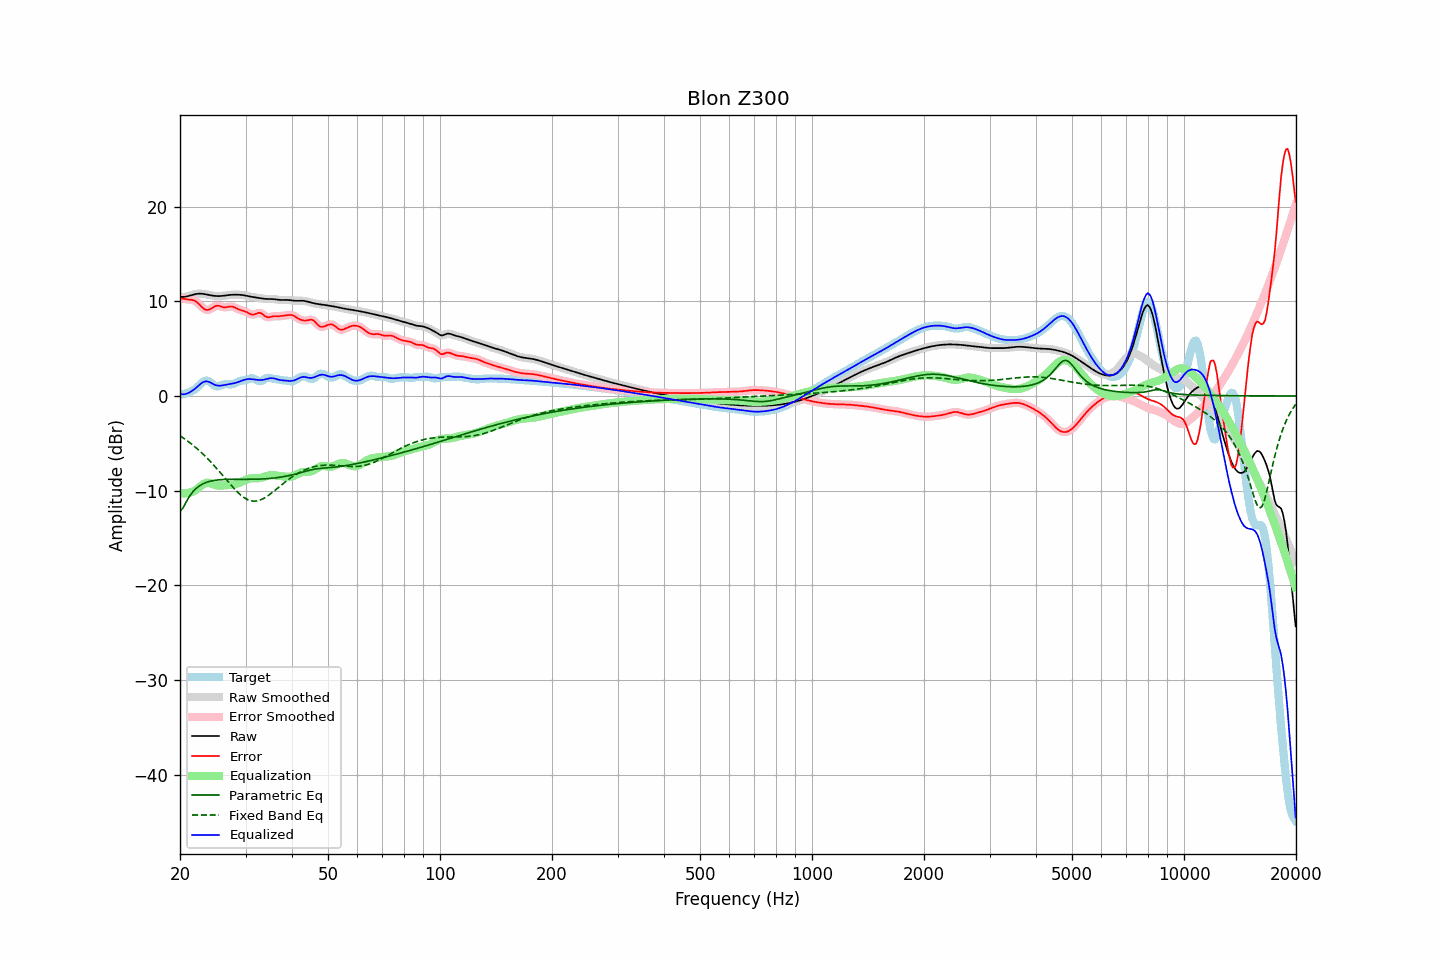

The data file committed next to this chart (first rows):
frequency, raw, error, smoothed, error_smoothed, equalization, parametric_eq, fixed_band_eq, equalized_raw, equalized_smoothed, target
20.00, 10.48, 10.33, 10.48, 10.32, -10.25, -12.20, -4.20, 0.22, 0.22, 0.15
20.20, 10.47, 10.29, 10.47, 10.30, -10.28, -12.00, -4.31, 0.19, 0.19, 0.18
20.40, 10.47, 10.27, 10.47, 10.27, -10.29, -11.80, -4.43, 0.18, 0.18, 0.20
20.61, 10.48, 10.25, 10.48, 10.25, -10.29, -11.48, -4.55, 0.19, 0.19, 0.23
20.81, 10.51, 10.22, 10.51, 10.22, -10.28, -11.15, -4.67, 0.23, 0.23, 0.29
21.02, 10.55, 10.20, 10.55, 10.20, -10.25, -10.86, -4.79, 0.30, 0.30, 0.36
21.23, 10.60, 10.18, 10.60, 10.18, -10.21, -10.57, -4.92, 0.39, 0.39, 0.42
21.44, 10.65, 10.16, 10.65, 10.16, -10.16, -10.34, -5.06, 0.49, 0.49, 0.49
21.66, 10.70, 10.12, 10.70, 10.13, -10.10, -10.11, -5.19, 0.60, 0.60, 0.57
21.87, 10.74, 10.07, 10.74, 10.07, -10.02, -9.94, -5.33, 0.73, 0.72, 0.67
22.09, 10.78, 9.97, 10.78, 9.97, -9.91, -9.77, -5.47, 0.86, 0.86, 0.80
22.31, 10.80, 9.84, 10.80, 9.84, -9.79, -9.64, -5.62, 1.01, 1.01, 0.96
22.54, 10.81, 9.68, 10.81, 9.68, -9.65, -9.50, -5.77, 1.16, 1.16, 1.13
22.76, 10.81, 9.51, 10.81, 9.51, -9.50, -9.40, -5.93, 1.31, 1.30, 1.30
22.99, 10.80, 9.34, 10.79, 9.34, -9.37, -9.30, -6.09, 1.42, 1.42, 1.46
23.22, 10.77, 9.20, 10.77, 9.21, -9.26, -9.23, -6.25, 1.51, 1.51, 1.57
23.45, 10.74, 9.12, 10.74, 9.12, -9.20, -9.15, -6.42, 1.54, 1.54, 1.62
23.69, 10.70, 9.09, 10.70, 9.09, -9.17, -9.10, -6.59, 1.54, 1.54, 1.62
23.92, 10.67, 9.11, 10.67, 9.12, -9.18, -9.04, -6.76, 1.49, 1.49, 1.55
24.16, 10.64, 9.19, 10.64, 9.19, -9.23, -9.00, -6.94, 1.41, 1.41, 1.44
24.40, 10.61, 9.30, 10.61, 9.30, -9.29, -8.96, -7.12, 1.32, 1.32, 1.31
24.65, 10.58, 9.41, 10.58, 9.41, -9.35, -8.93, -7.31, 1.23, 1.23, 1.17
24.89, 10.57, 9.50, 10.57, 9.49, -9.41, -8.90, -7.50, 1.16, 1.16, 1.07
25.14, 10.56, 9.53, 10.56, 9.53, -9.45, -8.88, -7.69, 1.11, 1.11, 1.03
25.39, 10.55, 9.53, 10.55, 9.52, -9.47, -8.86, -7.89, 1.09, 1.09, 1.02
25.65, 10.56, 9.48, 10.56, 9.48, -9.47, -8.85, -8.08, 1.09, 1.09, 1.08
25.91, 10.57, 9.42, 10.57, 9.43, -9.46, -8.83, -8.28, 1.11, 1.11, 1.15
26.16, 10.59, 9.38, 10.59, 9.38, -9.45, -8.82, -8.48, 1.14, 1.14, 1.21
26.43, 10.61, 9.36, 10.61, 9.37, -9.44, -8.82, -8.68, 1.17, 1.17, 1.25
26.69, 10.63, 9.38, 10.63, 9.38, -9.43, -8.81, -8.88, 1.21, 1.21, 1.25
26.96, 10.66, 9.42, 10.66, 9.42, -9.42, -8.81, -9.08, 1.24, 1.24, 1.24
27.23, 10.67, 9.45, 10.67, 9.44, -9.41, -8.81, -9.28, 1.27, 1.27, 1.22
27.50, 10.69, 9.46, 10.69, 9.45, -9.39, -8.80, -9.47, 1.29, 1.29, 1.23
27.77, 10.70, 9.42, 10.70, 9.42, -9.37, -8.80, -9.66, 1.33, 1.33, 1.27
28.05, 10.70, 9.36, 10.70, 9.36, -9.33, -8.80, -9.84, 1.37, 1.37, 1.34
28.33, 10.70, 9.27, 10.70, 9.28, -9.29, -8.81, -10.02, 1.41, 1.41, 1.43
28.62, 10.70, 9.19, 10.70, 9.19, -9.23, -8.81, -10.19, 1.47, 1.47, 1.51
28.90, 10.69, 9.12, 10.69, 9.12, -9.16, -8.81, -10.35, 1.53, 1.53, 1.57
29.19, 10.68, 9.07, 10.68, 9.07, -9.09, -8.81, -10.50, 1.59, 1.59, 1.61
29.48, 10.66, 9.03, 10.66, 9.02, -9.01, -8.81, -10.63, 1.66, 1.65, 1.64
29.78, 10.63, 8.97, 10.63, 8.97, -8.93, -8.81, -10.75, 1.71, 1.71, 1.66
30.08, 10.60, 8.91, 10.60, 8.90, -8.85, -8.81, -10.85, 1.75, 1.75, 1.70
30.38, 10.57, 8.82, 10.57, 8.81, -8.79, -8.81, -10.95, 1.78, 1.78, 1.75
30.68, 10.53, 8.71, 10.53, 8.71, -8.74, -8.81, -11.01, 1.79, 1.79, 1.82
30.99, 10.49, 8.63, 10.49, 8.64, -8.71, -8.81, -11.07, 1.79, 1.79, 1.86
31.30, 10.46, 8.60, 10.46, 8.60, -8.69, -8.80, -11.09, 1.77, 1.77, 1.87
31.61, 10.44, 8.61, 10.44, 8.62, -8.69, -8.80, -11.11, 1.75, 1.75, 1.83
31.93, 10.41, 8.67, 10.41, 8.67, -8.69, -8.80, -11.10, 1.72, 1.72, 1.74
32.24, 10.39, 8.74, 10.39, 8.74, -8.69, -8.79, -11.08, 1.70, 1.70, 1.65
32.57, 10.36, 8.79, 10.36, 8.78, -8.67, -8.78, -11.04, 1.69, 1.68, 1.57
32.89, 10.33, 8.77, 10.33, 8.76, -8.65, -8.78, -10.99, 1.68, 1.68, 1.56
33.22, 10.30, 8.68, 10.30, 8.68, -8.61, -8.77, -10.91, 1.69, 1.69, 1.62
33.55, 10.27, 8.56, 10.27, 8.56, -8.56, -8.76, -10.83, 1.71, 1.72, 1.72
33.89, 10.26, 8.43, 10.26, 8.44, -8.50, -8.75, -10.73, 1.75, 1.75, 1.83
34.23, 10.25, 8.35, 10.25, 8.35, -8.45, -8.74, -10.62, 1.80, 1.80, 1.90
34.57, 10.25, 8.31, 10.25, 8.32, -8.40, -8.72, -10.50, 1.84, 1.85, 1.93
34.92, 10.25, 8.34, 10.25, 8.34, -8.37, -8.71, -10.38, 1.88, 1.88, 1.91
35.27, 10.24, 8.38, 10.24, 8.38, -8.36, -8.69, -10.25, 1.89, 1.89, 1.86
35.62, 10.24, 8.42, 10.24, 8.41, -8.37, -8.67, -10.11, 1.87, 1.87, 1.82
35.97, 10.22, 8.43, 10.22, 8.43, -8.39, -8.66, -9.97, 1.83, 1.83, 1.79
... 635 more rows
